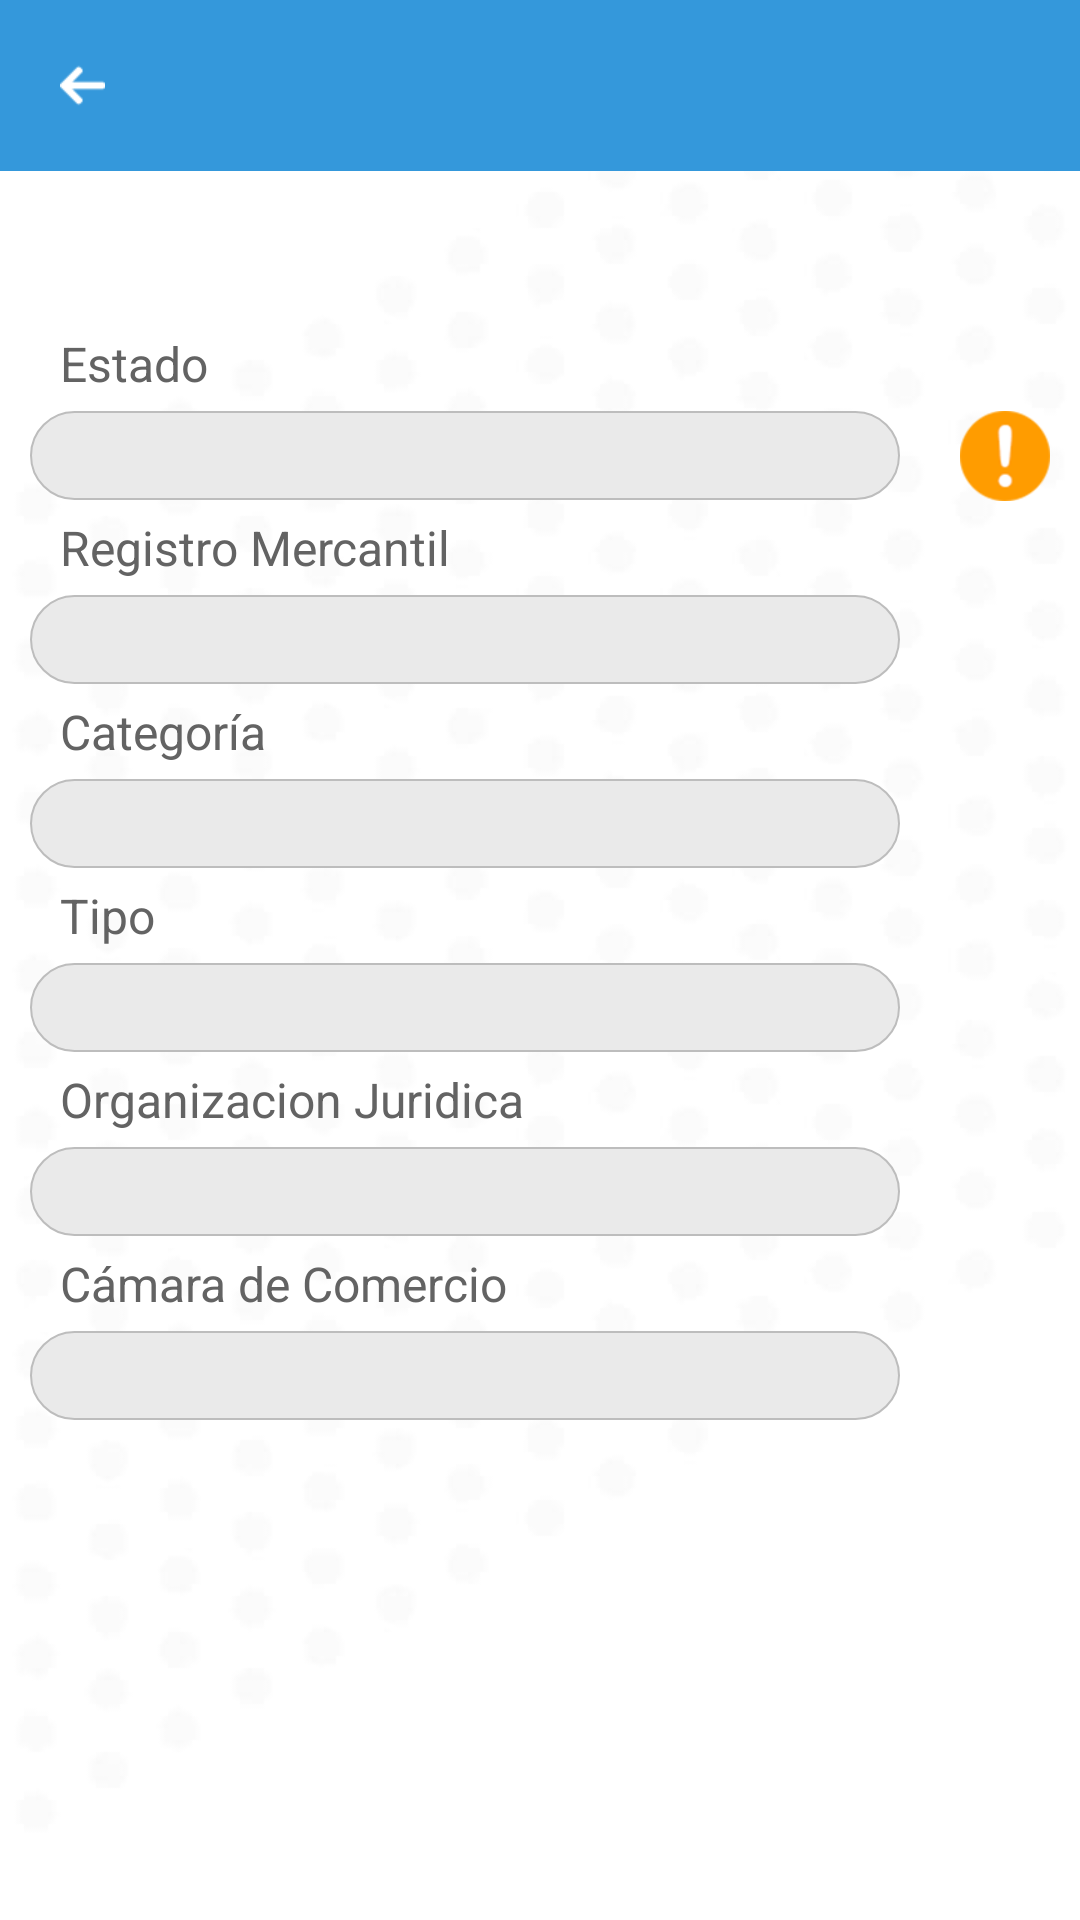

This screen was rendered from an Android layout file. Write that file and the resources it references.
<!-- AndroidManifest.xml: application theme AppTheme.NoActionBar -->
<!-- res/layout/activity_detallrues.xml -->
<?xml version="1.0" encoding="utf-8"?>
<LinearLayout xmlns:android="http://schemas.android.com/apk/res/android"
    android:layout_width="match_parent"
    android:layout_height="match_parent"
    android:background="@mipmap/bg"
    android:orientation="vertical">
    <include
        layout="@layout/headderback"
        android:layout_width="match_parent"
        android:layout_height="wrap_content"
        />
    <ScrollView
        android:layout_width="match_parent"
        android:layout_height="match_parent">
        <LinearLayout
            android:layout_width="match_parent"
            android:layout_height="wrap_content"
            android:orientation="vertical"
            android:padding="10dp">
            <TextView
                android:id="@+id/txtName"
                android:layout_width="match_parent"
                android:layout_height="wrap_content"
                android:textAlignment="center"
                android:textColor="@color/Gristexto"
                android:textSize="18sp"
                android:textStyle="bold"
                android:text="" />
            <TextView
                android:id="@+id/txtNit"
                android:layout_width="match_parent"
                android:layout_height="wrap_content"
                android:textAlignment="center"
                android:textColor="@color/Gristexto"
                android:textSize="14sp"
                android:textStyle="bold"
                android:text=""/>
            <TextView
                android:layout_width="wrap_content"
                android:layout_height="wrap_content"
                android:text="Estado"
                android:textColor="@color/Gristexto"
                android:textSize="16sp"
                android:layout_marginLeft="10dp"
                android:layout_marginBottom="5dp"/>
            <LinearLayout
                android:layout_width="match_parent"
                android:layout_height="match_parent"
                android:orientation="horizontal">
                <TextView
                    android:id="@+id/estado"
                    android:layout_width="wrap_content"
                    android:layout_height="wrap_content"
                    android:text=""
                    android:layout_weight="1"
                    android:textColor="@color/Gristexto"
                    android:textSize="16sp"
                    android:layout_marginBottom="5dp"
                    android:paddingLeft="10dp"
                    android:paddingRight="5dp"
                    android:background="@drawable/edittext_rounded_corners" />
                <ImageView
                    android:id="@+id/dotRues2"
                    android:layout_width="30dp"
                    android:layout_height="30dp" 
                    android:layout_marginLeft="20dp"
                    android:src="@mipmap/dot_orange"/>
            </LinearLayout>
            
            <TextView
                android:layout_width="wrap_content"
                android:layout_height="wrap_content"
                android:text="Registro Mercantil"
                android:textColor="@color/Gristexto"
                android:textSize="16sp"
                android:layout_marginLeft="10dp"
                android:layout_marginBottom="5dp"/>
            <LinearLayout
                android:layout_width="match_parent"
                android:layout_height="match_parent"
                android:orientation="horizontal">
                <TextView
                    android:id="@+id/registro"
                    android:layout_width="wrap_content"
                    android:layout_height="wrap_content"
                    android:text=""
                    android:layout_weight="1"
                    android:textColor="@color/Gristexto"
                    android:textSize="16sp"
                    android:layout_marginBottom="5dp"
                    android:paddingLeft="10dp"
                    android:paddingRight="5dp"
                    android:background="@drawable/edittext_rounded_corners" />
                <ImageView
                    android:layout_width="30dp"
                    android:layout_height="30dp"
                    android:layout_marginLeft="20dp"/>
            </LinearLayout>
            <TextView
                android:layout_width="wrap_content"
                android:layout_height="wrap_content"
                android:text="Categoría"
                android:textColor="@color/Gristexto"
                android:textSize="16sp"
                android:layout_marginLeft="10dp"
                android:layout_marginBottom="5dp"/>
            <LinearLayout
                android:layout_width="match_parent"
                android:layout_height="match_parent"
                android:orientation="horizontal">
                <TextView
                    android:id="@+id/categoria"
                    android:layout_width="wrap_content"
                    android:layout_height="wrap_content"
                    android:text=""
                    android:layout_weight="1"
                    android:textColor="@color/Gristexto"
                    android:textSize="16sp"
                    android:layout_marginBottom="5dp"
                    android:paddingLeft="10dp"
                    android:paddingRight="5dp"
                    android:background="@drawable/edittext_rounded_corners" />
                <ImageView
                    android:layout_width="30dp"
                    android:layout_height="30dp"
                    android:layout_marginLeft="20dp"/>
            </LinearLayout>
            <TextView
                android:layout_width="wrap_content"
                android:layout_height="wrap_content"
                android:text="Tipo"
                android:textColor="@color/Gristexto"
                android:textSize="16sp"
                android:layout_marginLeft="10dp"
                android:layout_marginBottom="5dp"/>
            <LinearLayout
                android:layout_width="match_parent"
                android:layout_height="match_parent"
                android:orientation="horizontal">
                <TextView
                    android:id="@+id/tipo"
                    android:layout_width="wrap_content"
                    android:layout_height="wrap_content"
                    android:text=""
                    android:layout_weight="1"
                    android:textColor="@color/Gristexto"
                    android:textSize="16sp"
                    android:layout_marginBottom="5dp"
                    android:paddingLeft="10dp"
                    android:paddingRight="5dp"
                    android:background="@drawable/edittext_rounded_corners" />
                <ImageView
                    android:layout_width="30dp"
                    android:layout_height="30dp"
                    android:layout_marginLeft="20dp"/>
            </LinearLayout>
            <TextView
                android:layout_width="wrap_content"
                android:layout_height="wrap_content"
                android:text="Organizacion Juridica"
                android:textColor="@color/Gristexto"
                android:textSize="16sp"
                android:layout_marginLeft="10dp"
                android:layout_marginBottom="5dp"/>
            <LinearLayout
                android:layout_width="match_parent"
                android:layout_height="match_parent"
                android:orientation="horizontal">
                <TextView
                    android:id="@+id/sociedad"
                    android:layout_width="wrap_content"
                    android:layout_height="wrap_content"
                    android:text=""
                    android:layout_weight="1"
                    android:textColor="@color/Gristexto"
                    android:textSize="16sp"
                    android:layout_marginBottom="5dp"
                    android:paddingLeft="10dp"
                    android:paddingRight="5dp"
                    android:background="@drawable/edittext_rounded_corners" />
                <ImageView
                    android:layout_width="30dp"
                    android:layout_height="30dp"
                    android:layout_marginLeft="20dp"/>
            </LinearLayout>
            <TextView
                android:layout_width="wrap_content"
                android:layout_height="wrap_content"
                android:text="Cámara de Comercio"
                android:textColor="@color/Gristexto"
                android:textSize="16sp"
                android:layout_marginLeft="10dp"
                android:layout_marginBottom="5dp"/>
            <LinearLayout
                android:layout_width="match_parent"
                android:layout_height="match_parent"
                android:orientation="horizontal">
                <TextView
                    android:id="@+id/camara"
                    android:layout_width="wrap_content"
                    android:layout_height="wrap_content"
                    android:text=""
                    android:layout_weight="1"
                    android:textColor="@color/Gristexto"
                    android:textSize="16sp"
                    android:layout_marginBottom="5dp"
                    android:paddingLeft="10dp"
                    android:paddingRight="5dp"
                    android:background="@drawable/edittext_rounded_corners" />
                <ImageView
                    android:layout_width="30dp"
                    android:layout_height="30dp"
                    android:layout_marginLeft="20dp"/>
            </LinearLayout>
        </LinearLayout>
    </ScrollView>
</LinearLayout>
<!-- res/layout/headderback.xml (included above) -->
<?xml version="1.0" encoding="utf-8"?>
<LinearLayout xmlns:android="http://schemas.android.com/apk/res/android"
    android:layout_width="match_parent"
    android:layout_height="wrap_content"
    android:orientation="horizontal"
    android:padding="15dp"
    android:background="@color/colorPrimary">
    <ImageView
        android:layout_width="wrap_content"
        android:layout_height="wrap_content"
        android:src="@mipmap/left_arrow"
        android:clickable="true"
        android:layout_gravity="center_vertical"
        android:onClick="Exit"
        android:padding="5dp"
        />
    <TextView
        android:id="@+id/titledetalle"
        android:layout_width="wrap_content"
        android:layout_height="wrap_content"
        android:layout_weight="1"
        android:layout_marginLeft="15dp"
        android:text=""
        android:textColor="@color/colorWhite"
        android:layout_gravity="center_vertical"
        android:textStyle="bold"
        android:textSize="20sp" />
    <ImageView
        android:id="@+id/dotRues"
        android:layout_width="80dp"
        android:visibility="gone"
        android:layout_height="wrap_content"
        android:src="@mipmap/dot_orange" />
</LinearLayout>
<!-- resources referenced by this layout -->
<resources>
  <color name="Gristexto">#636363</color>
  <color name="colorPrimary">#3498db</color>
  <color name="colorWhite">#ffffff</color>
  <!-- drawable edittext_rounded_corners (drawable) -->
  <?xml version="1.0" encoding="utf-8"?>
  <selector xmlns:android="http://schemas.android.com/apk/res/android">
  
      <item android:state_pressed="true" android:state_focused="true">
          <shape>
              <solid android:color="#FF8000"/>
              <stroke
                  android:width="2.3dp"
                  android:color="#FF8000" />
              <corners
                  android:radius="15dp" />
          </shape>
      </item>
  
      <item android:state_pressed="true" android:state_focused="false">
          <shape>
              <solid android:color="#FF8000"/>
              <stroke
                  android:width="2.3dp"
                  android:color="#FF8000" />
              <corners
                  android:radius="15dp" />
          </shape>
      </item>
  
      <item android:state_pressed="false" android:state_focused="true">
          <shape>
              <solid android:color="#FFFFFF"/>
              <stroke
                  android:width="2.3dp"
                  android:color="#FF8000" />
              <corners
                  android:radius="15dp" />
          </shape>
      </item>
  
      <item android:state_pressed="false" android:state_focused="false">
          <shape>
              <gradient
                  android:startColor="@color/GrisTextbox"
                  android:centerColor="@color/GrisTextbox"
                  android:endColor="@color/GrisTextbox"
                  android:angle="270"
                  />
              <stroke
                  android:width="0.7dp"
                  android:color="#BDBDBD" />
              <corners
                  android:radius="15dp" />
          </shape>
      </item>
  
      <item android:state_enabled="true">
          <shape>
              <padding
                  android:left="4dp"
                  android:top="4dp"
                  android:right="4dp"
                  android:bottom="4dp"
                  />
          </shape>
      </item>
  
  </selector>
  <!-- mipmap bg: jpg bitmap (mipmap-xhdpi, 31200 bytes) -->
  <!-- mipmap dot_orange: png bitmap (mipmap-xhdpi, 2468 bytes) -->
  <!-- mipmap left_arrow: png bitmap (mipmap-xhdpi, 485 bytes) -->
  <style name="AppTheme.NoActionBar">
          <item name="windowActionBar">false</item>
          <item name="windowNoTitle">true</item>
          <item name="colorPrimary">@color/colorPrimary</item>
          <item name="colorPrimaryDark">@color/colorPrimaryDark</item>
          <item name="colorAccent">@color/colorAccent</item>
      </style>
  <color name="GrisTextbox">#eaeaea</color>
  <color name="colorPrimaryDark">#2980b9</color>
  <color name="colorAccent">#114871</color>
</resources>
